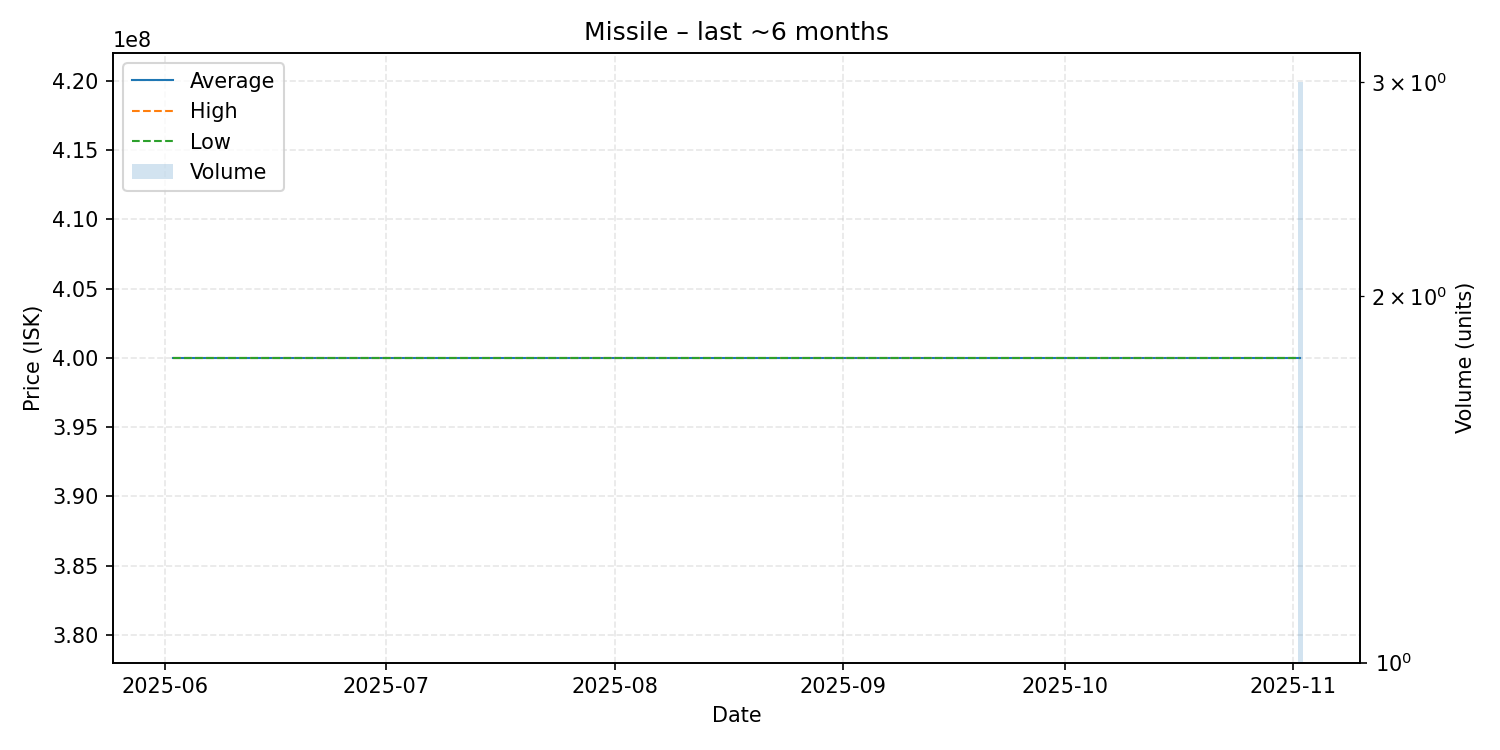

The table this chart was drawn from, first rows:
date, average, highest, lowest, order_count, volume
2025-06-02, 400000000, 400000000, 400000000, 1, 1
2025-07-13, 400000000, 400000000, 400000000, 1, 1
2025-08-12, 400000000, 400000000, 400000000, 1, 1
2025-08-13, 400000000, 400000000, 400000000, 1, 1
2025-08-31, 400000000, 400000000, 400000000, 1, 1
2025-09-01, 400000000, 400000000, 400000000, 1, 1
2025-09-08, 400000000, 400000000, 400000000, 1, 1
2025-10-23, 400000000, 400000000, 400000000, 1, 1
2025-11-02, 400000000, 400000000, 400000000, 1, 3
